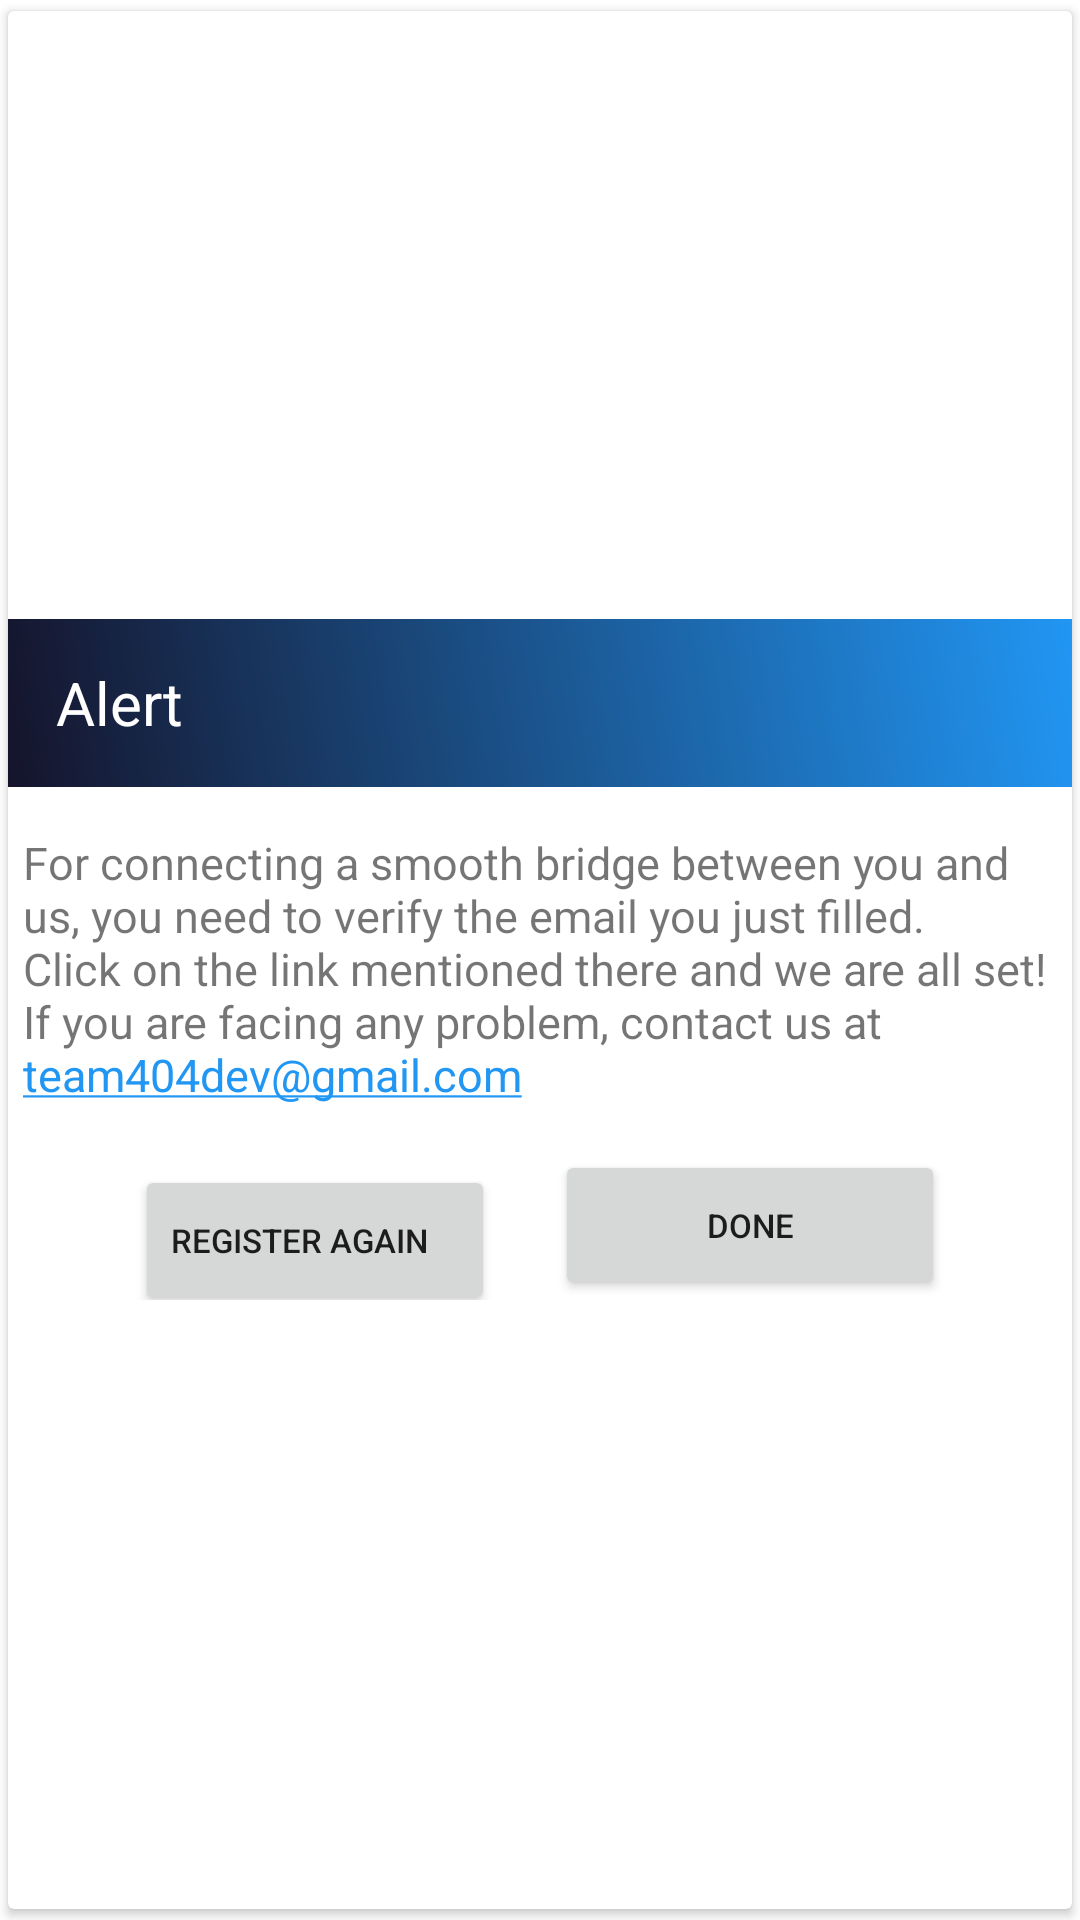

Produce the Android XML layout that renders to this screen, including the resource entries it uses.
<!-- AndroidManifest.xml: application theme AppTheme -->
<!-- res/layout/verification_check_popup.xml -->
<?xml version="1.0" encoding="utf-8"?>
<androidx.cardview.widget.CardView xmlns:android="http://schemas.android.com/apk/res/android"
    xmlns:app="http://schemas.android.com/apk/res-auto"
    android:layout_width="300dp"
    android:layout_height="wrap_content"
    android:elevation="10dp"
    app:cardUseCompatPadding="true"
    android:layout_centerInParent="true">

    <RelativeLayout
        android:layout_width="match_parent"
        android:layout_height="wrap_content"
        android:layout_gravity="center"
        android:gravity="center">

        <androidx.appcompat.widget.Toolbar
            android:id="@+id/toolbar"
            android:layout_width="match_parent"
            android:layout_height="wrap_content"
            android:background="@drawable/gradient"
            android:minHeight="?attr/actionBarSize">

            <RelativeLayout
                android:layout_width="wrap_content"
                android:layout_height="wrap_content">

                <TextView
                    android:layout_width="wrap_content"
                    android:layout_height="wrap_content"
                    android:text="Alert"
                    android:textSize="20dp"
                    android:textColor="#fff" />
            </RelativeLayout>
        </androidx.appcompat.widget.Toolbar>

        <TextView
            android:id="@+id/masterKeyInfo"
            android:layout_width="wrap_content"
            android:layout_height="wrap_content"
            android:layout_below="@id/toolbar"
            android:layout_marginTop="10dp"
            android:padding="5dp"
            android:text="@string/userVerificationCheck"
            android:autoLink="all"
            android:textSize="15dp"/>

        <LinearLayout
            android:layout_width="match_parent"
            android:layout_height="wrap_content"
            android:orientation="horizontal"
            android:layout_below="@id/masterKeyInfo"
            android:gravity="center_horizontal">

            <Button
                android:id="@+id/negativeButton"
                android:layout_width="120dp"
                android:layout_height="50dp"
                android:layout_below="@id/masterKeyInfo"
                android:text="Register Again"
                android:textSize="11dp"
                android:layout_marginTop="10dp"
                android:layout_gravity="center_vertical"
                android:gravity="center_vertical"/>

            <Button
                android:id="@+id/positiveButton"
                android:layout_width="130dp"
                android:layout_marginLeft="20dp"
                android:layout_height="50dp"
                android:textSize="11dp"
                android:layout_below="@id/masterKeyInfo"
                android:text="Done"
                android:layout_marginTop="10dp"/>



        </LinearLayout>

    </RelativeLayout>

</androidx.cardview.widget.CardView>
<!-- resources referenced by this layout -->
<resources>
  <!-- drawable gradient (drawable) -->
  <?xml version="1.0" encoding="utf-8"?>
  <shape xmlns:android="http://schemas.android.com/apk/res/android"
      android:shape="rectangle">
  
      <gradient
          android:startColor="@color/colorAccent"
          android:endColor="@color/colorPrimaryDark"
          android:type="linear"
          android:angle="225"/>
  
  </shape>
  <string name="userVerificationCheck">For connecting a smooth bridge between you and us, you need to verify the email you just filled.\nClick on the link mentioned there and we are all set!\nIf you are facing any problem, contact us at team404dev@gmail.com</string>
  <style name="AppTheme" parent="Theme.MaterialComponents.Light.NoActionBar">
          
          <item name="colorPrimary">@color/colorPrimary</item>
          <item name="colorPrimaryDark">@color/colorPrimaryDark</item>
          <item name="colorAccent">@color/colorAccent</item>
          <item name="android:windowActivityTransitions">true</item>
      </style>
  <color name="colorAccent">#2196F3</color>
  <color name="colorPrimaryDark">#15142B</color>
  <color name="colorPrimary">#25244C</color>
</resources>
